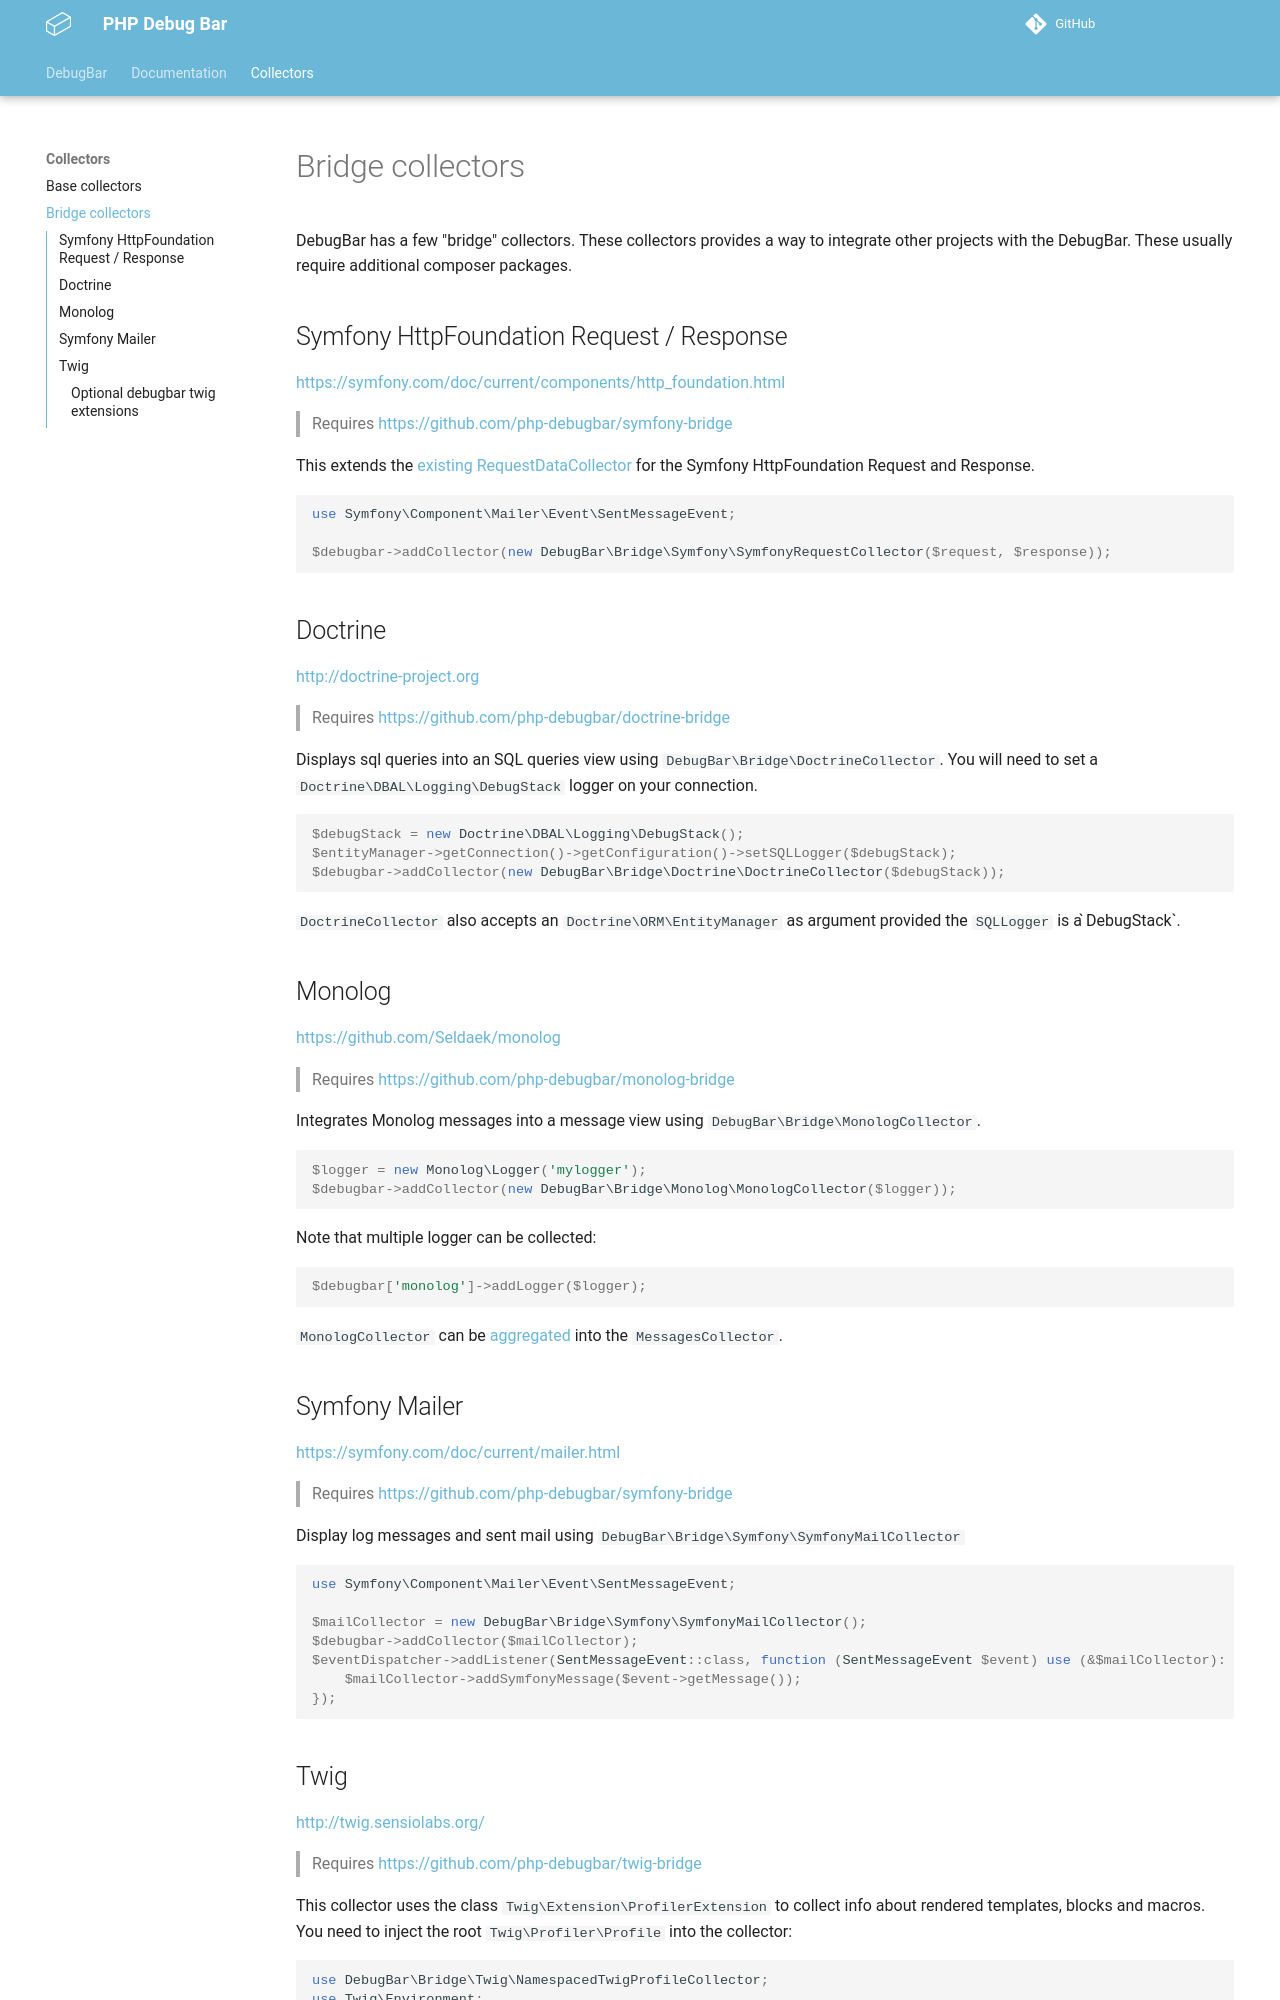

repository: dovel-pr17-validation/pr17r30-composer-php-debugbar · page: collectors/bridge/index.html · generator: mkdocs

# Bridge collectors

DebugBar has a few "bridge" collectors. These collectors provides a way to integrate other projects with the DebugBar.
These usually require additional composer packages.

## Symfony HttpFoundation Request / Response
 
https://symfony.com/doc/current/components/http_foundation.html

> Requires https://github.com/php-debugbar/symfony-bridge


This extends the [existing RequestDataCollector](base.md#requestdata) for the Symfony HttpFoundation Request and Response.

```php
use Symfony\Component\Mailer\Event\SentMessageEvent;

$debugbar->addCollector(new DebugBar\Bridge\Symfony\SymfonyRequestCollector($request, $response));
```


## Doctrine

http://doctrine-project.org

> Requires https://github.com/php-debugbar/doctrine-bridge

Displays sql queries into an SQL queries view using `DebugBar\Bridge\DoctrineCollector`.
You will need to set a `Doctrine\DBAL\Logging\DebugStack` logger on your connection.

```php
$debugStack = new Doctrine\DBAL\Logging\DebugStack();
$entityManager->getConnection()->getConfiguration()->setSQLLogger($debugStack);
$debugbar->addCollector(new DebugBar\Bridge\Doctrine\DoctrineCollector($debugStack));
```
`DoctrineCollector` also accepts an `Doctrine\ORM\EntityManager` as argument
provided the `SQLLogger` is a ̀DebugStack`.

## Monolog

https://github.com/Seldaek/monolog

> Requires https://github.com/php-debugbar/monolog-bridge

Integrates Monolog messages into a message view using `DebugBar\Bridge\MonologCollector`.

```php
$logger = new Monolog\Logger('mylogger');
$debugbar->addCollector(new DebugBar\Bridge\Monolog\MonologCollector($logger));
```
Note that multiple logger can be collected:

```php
$debugbar['monolog']->addLogger($logger);
```
`MonologCollector` can be [aggregated](base.md#messages) into the `MessagesCollector`.


## Symfony Mailer

https://symfony.com/doc/current/mailer.html

> Requires https://github.com/php-debugbar/symfony-bridge

Display log messages and sent mail using `DebugBar\Bridge\Symfony\SymfonyMailCollector`

```php
use Symfony\Component\Mailer\Event\SentMessageEvent;

$mailCollector = new DebugBar\Bridge\Symfony\SymfonyMailCollector();
$debugbar->addCollector($mailCollector);
$eventDispatcher->addListener(SentMessageEvent::class, function (SentMessageEvent $event) use (&$mailCollector): void {
    $mailCollector->addSymfonyMessage($event->getMessage());
});
```
